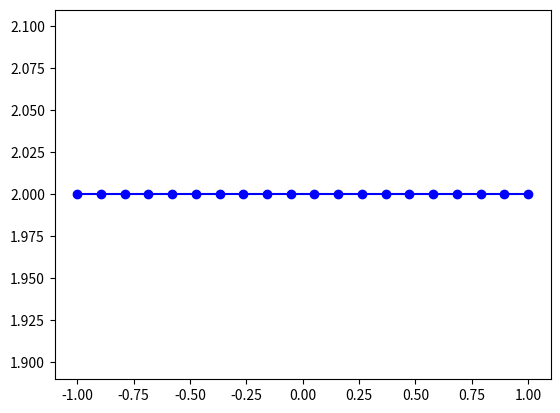

Here is the Python script that generated this plot:
# -*- coding: utf-8 -*-
"""
Created on Tue Oct 21 09:41:41 2025

@author: netpc01
"""

import math
import numpy
import matplotlib.pyplot as pyplot

pyplot.close('all')

def intnum_Rectangle(f,a,b):
    aire1=(b-a)*f(0.5*(a+b))
    return aire1

def intnum_trapeze (f,a,b):
    aire=0.5*(b-a)*(f(a)+f(b))
    return aire

def intnum_Simpson(f,a,b):
    aire2=((b-a)/6)*(f(a)+4*f((a+b)/2)+f(b))
    return aire2

def intnum_GLeg2(f):
    nb_points=2
    xi=[-math.sqrt(1/3),math.sqrt(1/3)]
    wi=[1,1]
    somme=0
    for i in range(nb_points):
        somme+=wi[i]*f(xi[i])
    return somme

def intnum_GLeg3(f):
    nb_points=3
    xi=[-math.sqrt(3/5),0,math.sqrt(3/5)]
    wi=[5/9,8/9,5/9]
    somme=0
    for i in range(nb_points):
        somme+=wi[i]*f(xi[i])
    return somme

def intnum_GLob4(f):
    nb_points=3
    xi=[-1,-math.sqrt(1/5),math.sqrt(1/5),1]
    wi=[1/6,5/6,5/6,1/6]
    somme=0
    for i in range(nb_points):
        somme+=wi[i]*f(xi[i])
    return somme

def f(x):
    #valeur=(math.sin(x-1))**2
    valeur=((x-(1/2))**0+1)
    return valeur

nb_points=20
x_min=-1
x_max=1
dx=(x_max-x_min)/(nb_points-1)
x=numpy.zeros(nb_points)
y=numpy.zeros(nb_points)

for i in range(nb_points):
    xi=x_min+i*dx
    x[i]=xi
    y[i]=f(xi)
    
pyplot.plot(x,y,'-bo')

print('* integrale - valeur exacte :')
print(1-math.sin(4)/4)
print('* estimation de l integrale - methode rectangle :')
print(intnum_Rectangle(f,-1,1))
print('* estimation de l integrale - methode trapeze :')
print(intnum_trapeze(f,-1,1))
print('* estimation de l integrale - methode Simpson :')
print(intnum_Simpson(f,-1,1))
print('* estimation de l integrale - methode Gauss-Legendre 2 points :')
print(intnum_GLeg3(f))
print('* estimation de l integrale - methode Gauss-Legendre 3 points :')
print(intnum_GLob4(f))
print('* estimation de l integrale - methode Gauss-Lobato 4 points :')
print(intnum_GLeg2(f))
